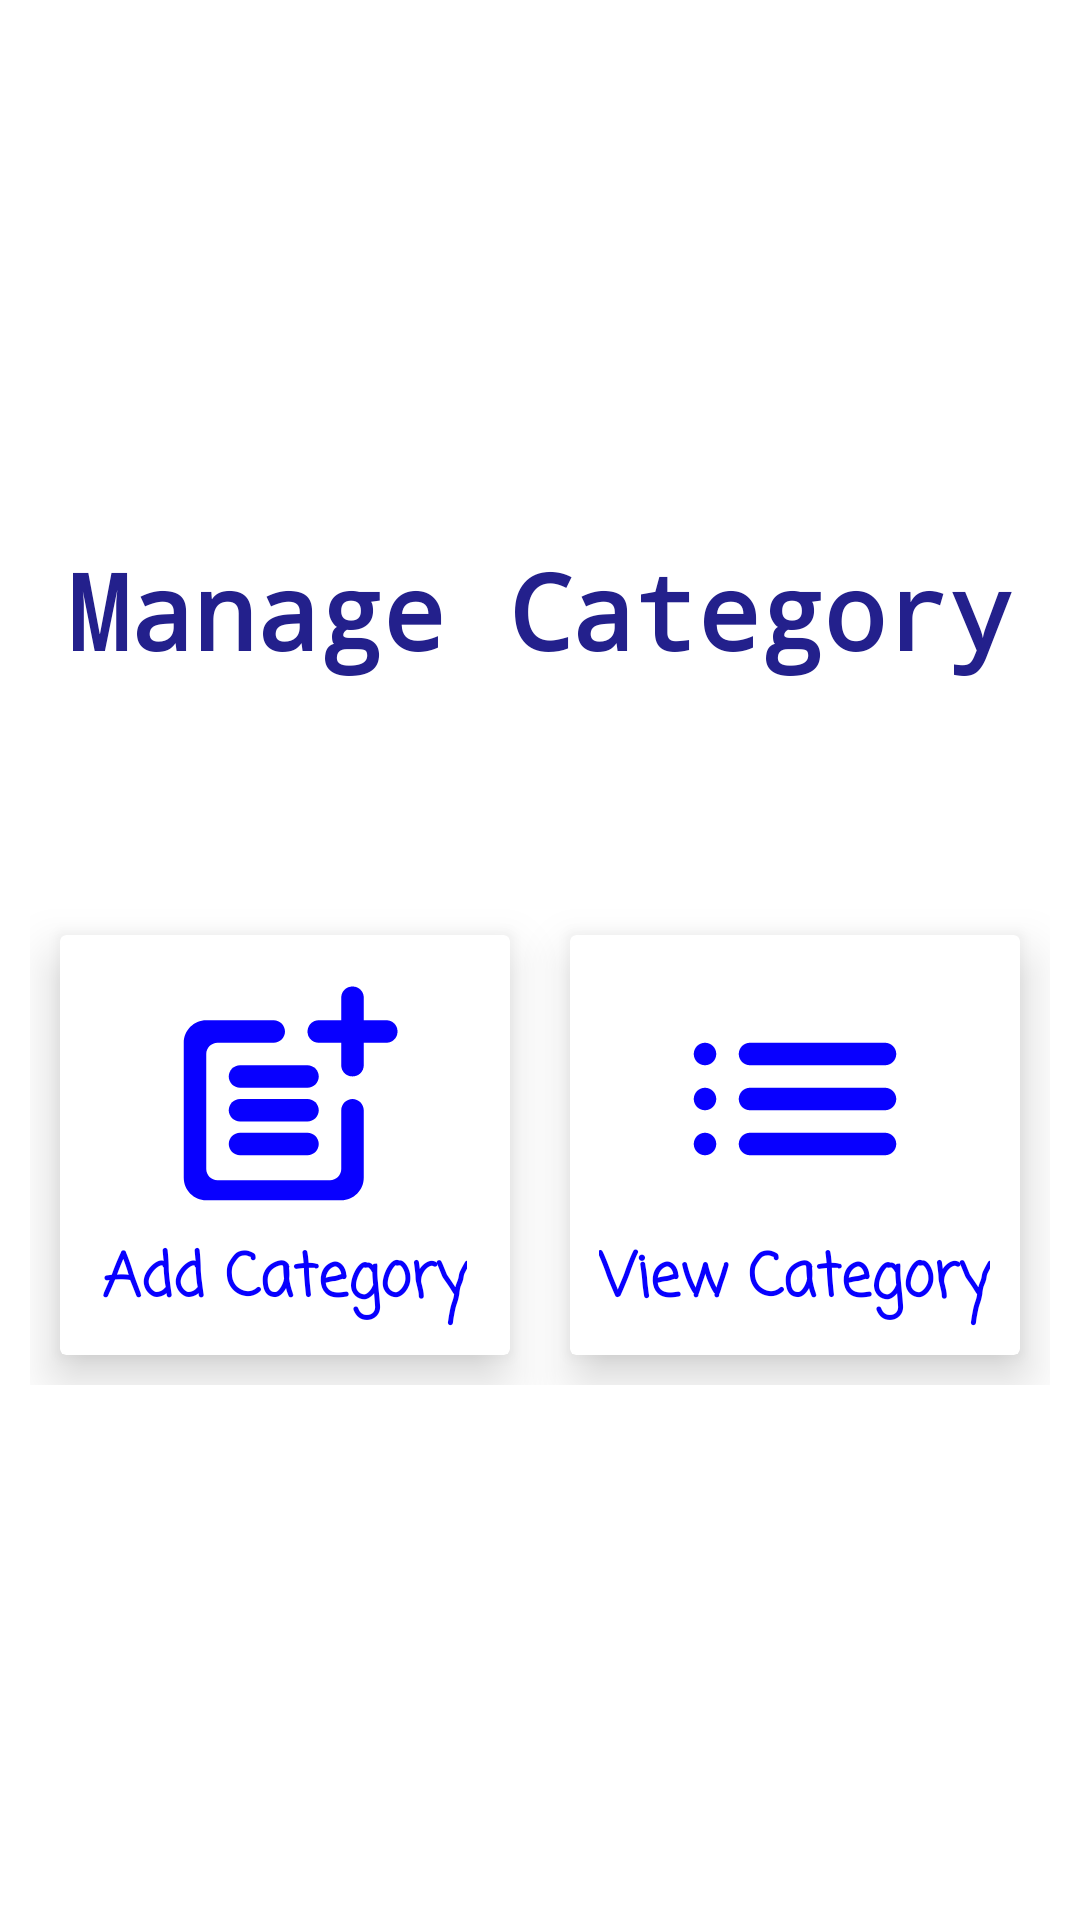

Write the Android layout XML for this screen, with the resource values it uses.
<!-- AndroidManifest.xml: application theme Theme.Scribbler -->
<!-- res/layout/activity_manage_category.xml -->
<?xml version="1.0" encoding="utf-8"?>
<LinearLayout xmlns:android="http://schemas.android.com/apk/res/android"
    xmlns:app="http://schemas.android.com/apk/res-auto"
    xmlns:tools="http://schemas.android.com/tools"
    android:layout_width="match_parent"
    android:layout_height="match_parent"
    android:orientation="vertical"
    tools:context=".scribblerAdmin.ManageCategoryActivity.ManageCategoryActivity">

    <TextView
        android:layout_width="wrap_content"
        android:layout_height="wrap_content"
        android:text="Manage Category"
        android:textSize="35sp"
        android:fontFamily="monospace"
        android:textStyle="bold"
        android:textColor="#23208C"
        android:layout_gravity="center"
        android:layout_marginTop="180dp"
        android:layout_marginBottom="65dp"
        />

    <LinearLayout
        android:layout_width="match_parent"
        android:layout_height="180dp"
        android:orientation="horizontal"
        android:padding="10dp">

        <androidx.cardview.widget.CardView
            android:id="@+id/add_category"
            android:layout_width="match_parent"
            android:layout_weight="1"
            android:layout_height="match_parent"
            android:layout_margin="10dp"
            app:cardElevation="10dp"
            >
            
            <LinearLayout
                android:layout_width="match_parent"
                android:layout_height="match_parent"
                android:orientation="vertical"
                android:gravity="center">

                <ImageView
                    android:layout_width="wrap_content"
                    android:layout_height="wrap_content"
                    android:src="@drawable/addcategory" />
                <TextView
                    android:layout_width="wrap_content"
                    android:layout_height="wrap_content"
                    android:text="Add Category"
                    android:fontFamily="casual"
                    android:textStyle="bold"
                    android:textColor="#0800FF"
                    android:textSize="20sp"
                    />

            </LinearLayout>

        </androidx.cardview.widget.CardView>

        <androidx.cardview.widget.CardView
            android:id="@+id/view_category"
            android:layout_width="match_parent"
            android:layout_weight="1"
            android:layout_height="match_parent"
            android:layout_margin="10dp"
            app:cardElevation="10dp">

            <LinearLayout
                android:layout_width="match_parent"
                android:layout_height="match_parent"
                android:orientation="vertical"
                android:gravity="center">

                <ImageView
                    android:layout_width="wrap_content"
                    android:layout_height="wrap_content"
                    android:src="@drawable/viewcategory" />
                <TextView

                    android:layout_width="wrap_content"
                    android:layout_height="wrap_content"
                    android:text="View Category"
                    android:fontFamily="casual"
                    android:textStyle="bold"
                    android:textColor="#0800FF"
                    android:textSize="20sp"
                    />

            </LinearLayout>

        </androidx.cardview.widget.CardView>
    </LinearLayout>

</LinearLayout>
<!-- resources referenced by this layout -->
<resources>
  <!-- drawable addcategory (drawable-v24) -->
  <vector android:height="90dp" android:tint="#0800FF"
      android:viewportHeight="24" android:viewportWidth="24"
      android:width="90dp" xmlns:android="http://schemas.android.com/apk/res/android">
      <path android:fillColor="@android:color/white" android:pathData="M18,12c-0.55,0 -1,0.45 -1,1v5.22c0,0.55 -0.45,1 -1,1H6c-0.55,0 -1,-0.45 -1,-1V8c0,-0.55 0.45,-1 1,-1h5c0.55,0 1,-0.45 1,-1c0,-0.55 -0.45,-1 -1,-1H5C3.9,5 3,5.9 3,7v12c0,1.1 0.9,2 2,2h12c1.1,0 2,-0.9 2,-2v-6C19,12.45 18.55,12 18,12z"/>
      <path android:fillColor="@android:color/white" android:pathData="M21.02,5H19V2.98C19,2.44 18.56,2 18.02,2h-0.03C17.44,2 17,2.44 17,2.98V5h-2.01C14.45,5 14.01,5.44 14,5.98c0,0.01 0,0.02 0,0.03C14,6.56 14.44,7 14.99,7H17v2.01c0,0.54 0.44,0.99 0.99,0.98c0.01,0 0.02,0 0.03,0c0.54,0 0.98,-0.44 0.98,-0.98V7h2.02C21.56,7 22,6.56 22,6.02V5.98C22,5.44 21.56,5 21.02,5z"/>
      <path android:fillColor="@android:color/white" android:pathData="M14,9H8c-0.55,0 -1,0.45 -1,1c0,0.55 0.45,1 1,1h6c0.55,0 1,-0.45 1,-1C15,9.45 14.55,9 14,9z"/>
      <path android:fillColor="@android:color/white" android:pathData="M14,12H8c-0.55,0 -1,0.45 -1,1c0,0.55 0.45,1 1,1h6c0.55,0 1,-0.45 1,-1C15,12.45 14.55,12 14,12z"/>
      <path android:fillColor="@android:color/white" android:pathData="M14,15H8c-0.55,0 -1,0.45 -1,1c0,0.55 0.45,1 1,1h6c0.55,0 1,-0.45 1,-1C15,15.45 14.55,15 14,15z"/>
  </vector>
  <!-- drawable viewcategory (drawable-v24) -->
  <vector android:height="90dp" android:tint="#0800FF"
      android:viewportHeight="24" android:viewportWidth="24"
      android:width="90dp" xmlns:android="http://schemas.android.com/apk/res/android">
      <path android:fillColor="@android:color/white" android:pathData="M4,13c0.55,0 1,-0.45 1,-1s-0.45,-1 -1,-1 -1,0.45 -1,1 0.45,1 1,1zM4,17c0.55,0 1,-0.45 1,-1s-0.45,-1 -1,-1 -1,0.45 -1,1 0.45,1 1,1zM4,9c0.55,0 1,-0.45 1,-1s-0.45,-1 -1,-1 -1,0.45 -1,1 0.45,1 1,1zM8,13h12c0.55,0 1,-0.45 1,-1s-0.45,-1 -1,-1L8,11c-0.55,0 -1,0.45 -1,1s0.45,1 1,1zM8,17h12c0.55,0 1,-0.45 1,-1s-0.45,-1 -1,-1L8,15c-0.55,0 -1,0.45 -1,1s0.45,1 1,1zM7,8c0,0.55 0.45,1 1,1h12c0.55,0 1,-0.45 1,-1s-0.45,-1 -1,-1L8,7c-0.55,0 -1,0.45 -1,1zM4,13c0.55,0 1,-0.45 1,-1s-0.45,-1 -1,-1 -1,0.45 -1,1 0.45,1 1,1zM4,17c0.55,0 1,-0.45 1,-1s-0.45,-1 -1,-1 -1,0.45 -1,1 0.45,1 1,1zM4,9c0.55,0 1,-0.45 1,-1s-0.45,-1 -1,-1 -1,0.45 -1,1 0.45,1 1,1zM8,13h12c0.55,0 1,-0.45 1,-1s-0.45,-1 -1,-1L8,11c-0.55,0 -1,0.45 -1,1s0.45,1 1,1zM8,17h12c0.55,0 1,-0.45 1,-1s-0.45,-1 -1,-1L8,15c-0.55,0 -1,0.45 -1,1s0.45,1 1,1zM7,8c0,0.55 0.45,1 1,1h12c0.55,0 1,-0.45 1,-1s-0.45,-1 -1,-1L8,7c-0.55,0 -1,0.45 -1,1z"/>
  </vector>
  <style name="Theme.Scribbler" parent="Theme.MaterialComponents.Light.NoActionBar">
          
          <item name="colorPrimary">@color/colorPrimary</item>
          <item name="colorPrimaryDark">@color/colorPrimaryDark</item>
          <item name="colorAccent">@color/colorAccent</item>
      </style>
  <color name="colorPrimary">#6200EE</color>
  <color name="colorPrimaryDark">#370083</color>
  <color name="colorAccent">#03DAC5</color>
</resources>
